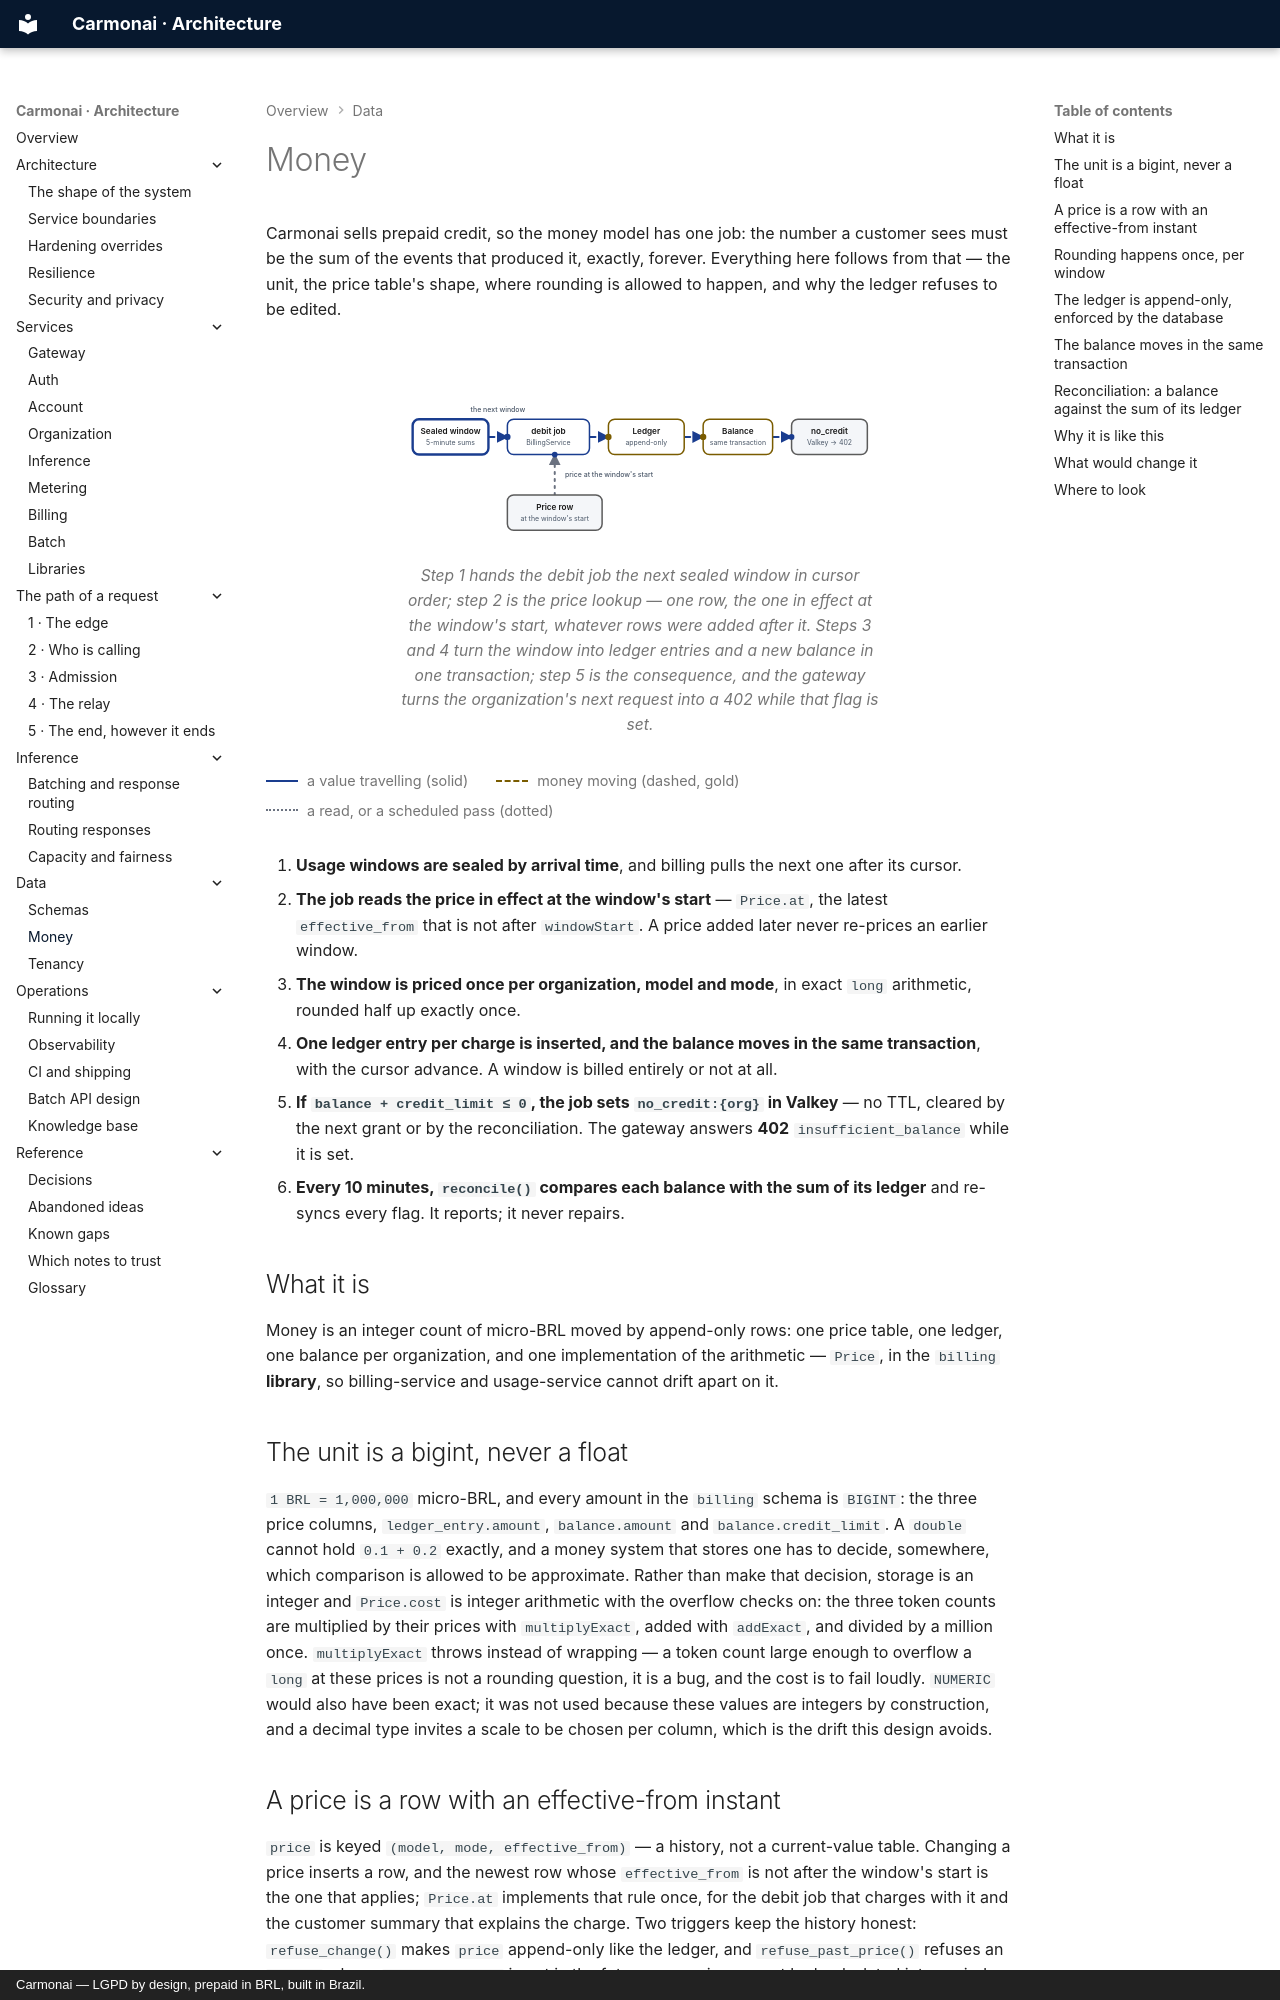

repository: carmonai/back · page: data/money/index.html · generator: mkdocs · copyright: Carmonai — LGPD by design, prepaid in BRL, built in Brazil.

# Money

Carmonai sells prepaid credit, so the money model has one job: the number a customer sees must be the sum of
the events that produced it, exactly, forever. Everything here follows from that — the unit, the price table's
shape, where rounding is allowed to happen, and why the ledger refuses to be edited.

<figure class="cmn-figure">
<div class="cmn-flow" markdown="0">
<svg viewBox="0 0 760 280" role="img" aria-labelledby="dmoney-title" aria-describedby="dmoney-desc"
     xmlns="http://www.w3.org/2000/svg">
  <title id="dmoney-title">A sealed window becoming ledger entries and a balance</title>
  <desc id="dmoney-desc">A sealed five-minute usage window goes to the billing debit job. The job reads the
  price row in effect at the window's start, prices the window once, and writes one ledger entry per
  organization, model and mode. The balance is updated in the same transaction, and when it is exhausted a
  flag is set in Valkey so the gateway answers that organization's next request with 402.</desc>

  <defs>
    <marker id="dmoney-arrow" viewBox="0 0 10 10" refX="9" refY="5"
            markerWidth="6" markerHeight="6" orient="auto-start-reverse">
      <path class="cmn-arrow" d="M0 0 L10 5 L0 10 z"/>
    </marker>
  </defs>

  <!-- Hops in reading order: 1 the window, 2 the price lookup, 3-5 the entry, the balance, the flag. -->
  <g id="dmoney-hops">
    <path id="dmoney-hop1" class="cmn-link cmn-link--flow cmn-dash"
          d="M140 98 H170" marker-end="url(#dmoney-arrow)"/>
    <path id="dmoney-hop2" class="cmn-link cmn-link--quiet"
          d="M245 190 V126" marker-end="url(#dmoney-arrow)"/>
    <path id="dmoney-hop3" class="cmn-link cmn-link--flow cmn-dash"
          d="M300 98 H330" marker-end="url(#dmoney-arrow)"/>
    <path id="dmoney-hop4" class="cmn-link cmn-link--flow cmn-dash"
          d="M450 98 H480" marker-end="url(#dmoney-arrow)"/>
    <path id="dmoney-hop5" class="cmn-link cmn-link--flow cmn-dash"
          d="M590 98 H620" marker-end="url(#dmoney-arrow)"/>
  </g>

  <g class="cmn-node cmn-node--entry cmn-node--flow" id="dmoney-window"
     aria-labelledby="dmoney-window-label">
    <rect x="20" y="70" width="120" height="56" rx="10"/>
    <text id="dmoney-window-label" x="80" y="90">Sealed window</text>
    <text class="cmn-sub" x="80" y="108">5-minute sums</text>
  </g>

  <g class="cmn-node cmn-node--flow" id="dmoney-debit" aria-labelledby="dmoney-debit-label">
    <rect x="170" y="70" width="130" height="56" rx="10"/>
    <text id="dmoney-debit-label" x="235" y="90">debit job</text>
    <text class="cmn-sub" x="235" y="108">BillingService</text>
  </g>

  <g class="cmn-node cmn-node--money" id="dmoney-ledger" aria-labelledby="dmoney-ledger-label">
    <rect x="330" y="70" width="120" height="56" rx="10"/>
    <text id="dmoney-ledger-label" x="390" y="90">Ledger</text>
    <text class="cmn-sub" x="390" y="108">append-only</text>
  </g>

  <g class="cmn-node cmn-node--money" id="dmoney-balance" aria-labelledby="dmoney-balance-label">
    <rect x="480" y="70" width="110" height="56" rx="10"/>
    <text id="dmoney-balance-label" x="535" y="90">Balance</text>
    <text class="cmn-sub" x="535" y="108">same transaction</text>
  </g>

  <g class="cmn-node cmn-node--soft" id="dmoney-flag" aria-labelledby="dmoney-flag-label">
    <rect x="620" y="70" width="120" height="56" rx="10"/>
    <text id="dmoney-flag-label" x="680" y="90">no_credit</text>
    <text class="cmn-sub" x="680" y="108">Valkey → 402</text>
  </g>

  <g class="cmn-node cmn-node--soft" id="dmoney-price" aria-labelledby="dmoney-price-label">
    <rect x="170" y="190" width="150" height="56" rx="10"/>
    <text id="dmoney-price-label" x="245" y="210">Price row</text>
    <text class="cmn-sub" x="245" y="228">at the window's start</text>
  </g>

  <circle class="cmn-packet cmn-travel" r="5"
          style="offset-path: path('M140 98 H170'); --cmn-travel: 0.8s; --cmn-delay: 0s;"></circle>
  <circle class="cmn-packet cmn-travel" r="4.5"
          style="offset-path: path('M245 190 V126'); --cmn-travel: 1.1s; --cmn-delay: 0.3s;"></circle>
  <circle class="cmn-packet cmn-packet--money cmn-travel" r="5"
          style="offset-path: path('M300 98 H330'); --cmn-travel: 0.8s; --cmn-delay: 0.55s;"></circle>
  <circle class="cmn-packet cmn-packet--money cmn-travel" r="5"
          style="offset-path: path('M450 98 H480'); --cmn-travel: 0.8s; --cmn-delay: 0.85s;"></circle>
  <circle class="cmn-packet cmn-travel" r="4.5"
          style="offset-path: path('M590 98 H620'); --cmn-travel: 0.8s; --cmn-delay: 1.1s;"></circle>

  <rect class="cmn-label-plate" x="96" y="46" width="118" height="16" rx="4"/>
  <text class="cmn-label" x="155" y="58">the next window</text>
  <rect class="cmn-label-plate" x="256" y="150" width="150" height="16" rx="4"/>
  <text class="cmn-label" x="331" y="162">price at the window's start</text>
</svg>
</div>
<figcaption>Step 1 hands the debit job the next sealed window in cursor order; step 2 is the price lookup —
one row, the one in effect at the window's start, whatever rows were added after it. Steps 3 and 4 turn the
window into ledger entries and a new balance in one transaction; step 5 is the consequence, and the gateway
turns the organization's next request into a 402 while that flag is set.</figcaption>
</figure>

<div class="cmn-legend">
  <span><i class="is-flow"></i> a value travelling (solid)</span>
  <span><i class="is-money"></i> money moving (dashed, gold)</span>
  <span><i class="is-async"></i> a read, or a scheduled pass (dotted)</span>
</div>

1. **Usage windows are sealed by arrival time**, and billing pulls the next one after its cursor.
2. **The job reads the price in effect at the window's start** — `Price.at`, the latest `effective_from` that
   is not after `windowStart`. A price added later never re-prices an earlier window.
3. **The window is priced once per organization, model and mode**, in exact `long` arithmetic, rounded half up
   exactly once.
4. **One ledger entry per charge is inserted, and the balance moves in the same transaction**, with the cursor
   advance. A window is billed entirely or not at all.
5. **If `balance + credit_limit ≤ 0`, the job sets `no_credit:{org}` in Valkey** — no TTL, cleared by the next
   grant or by the reconciliation. The gateway answers **402** `insufficient_balance` while it is set.
6. **Every 10 minutes, `reconcile()` compares each balance with the sum of its ledger** and re-syncs every
   flag. It reports; it never repairs.
